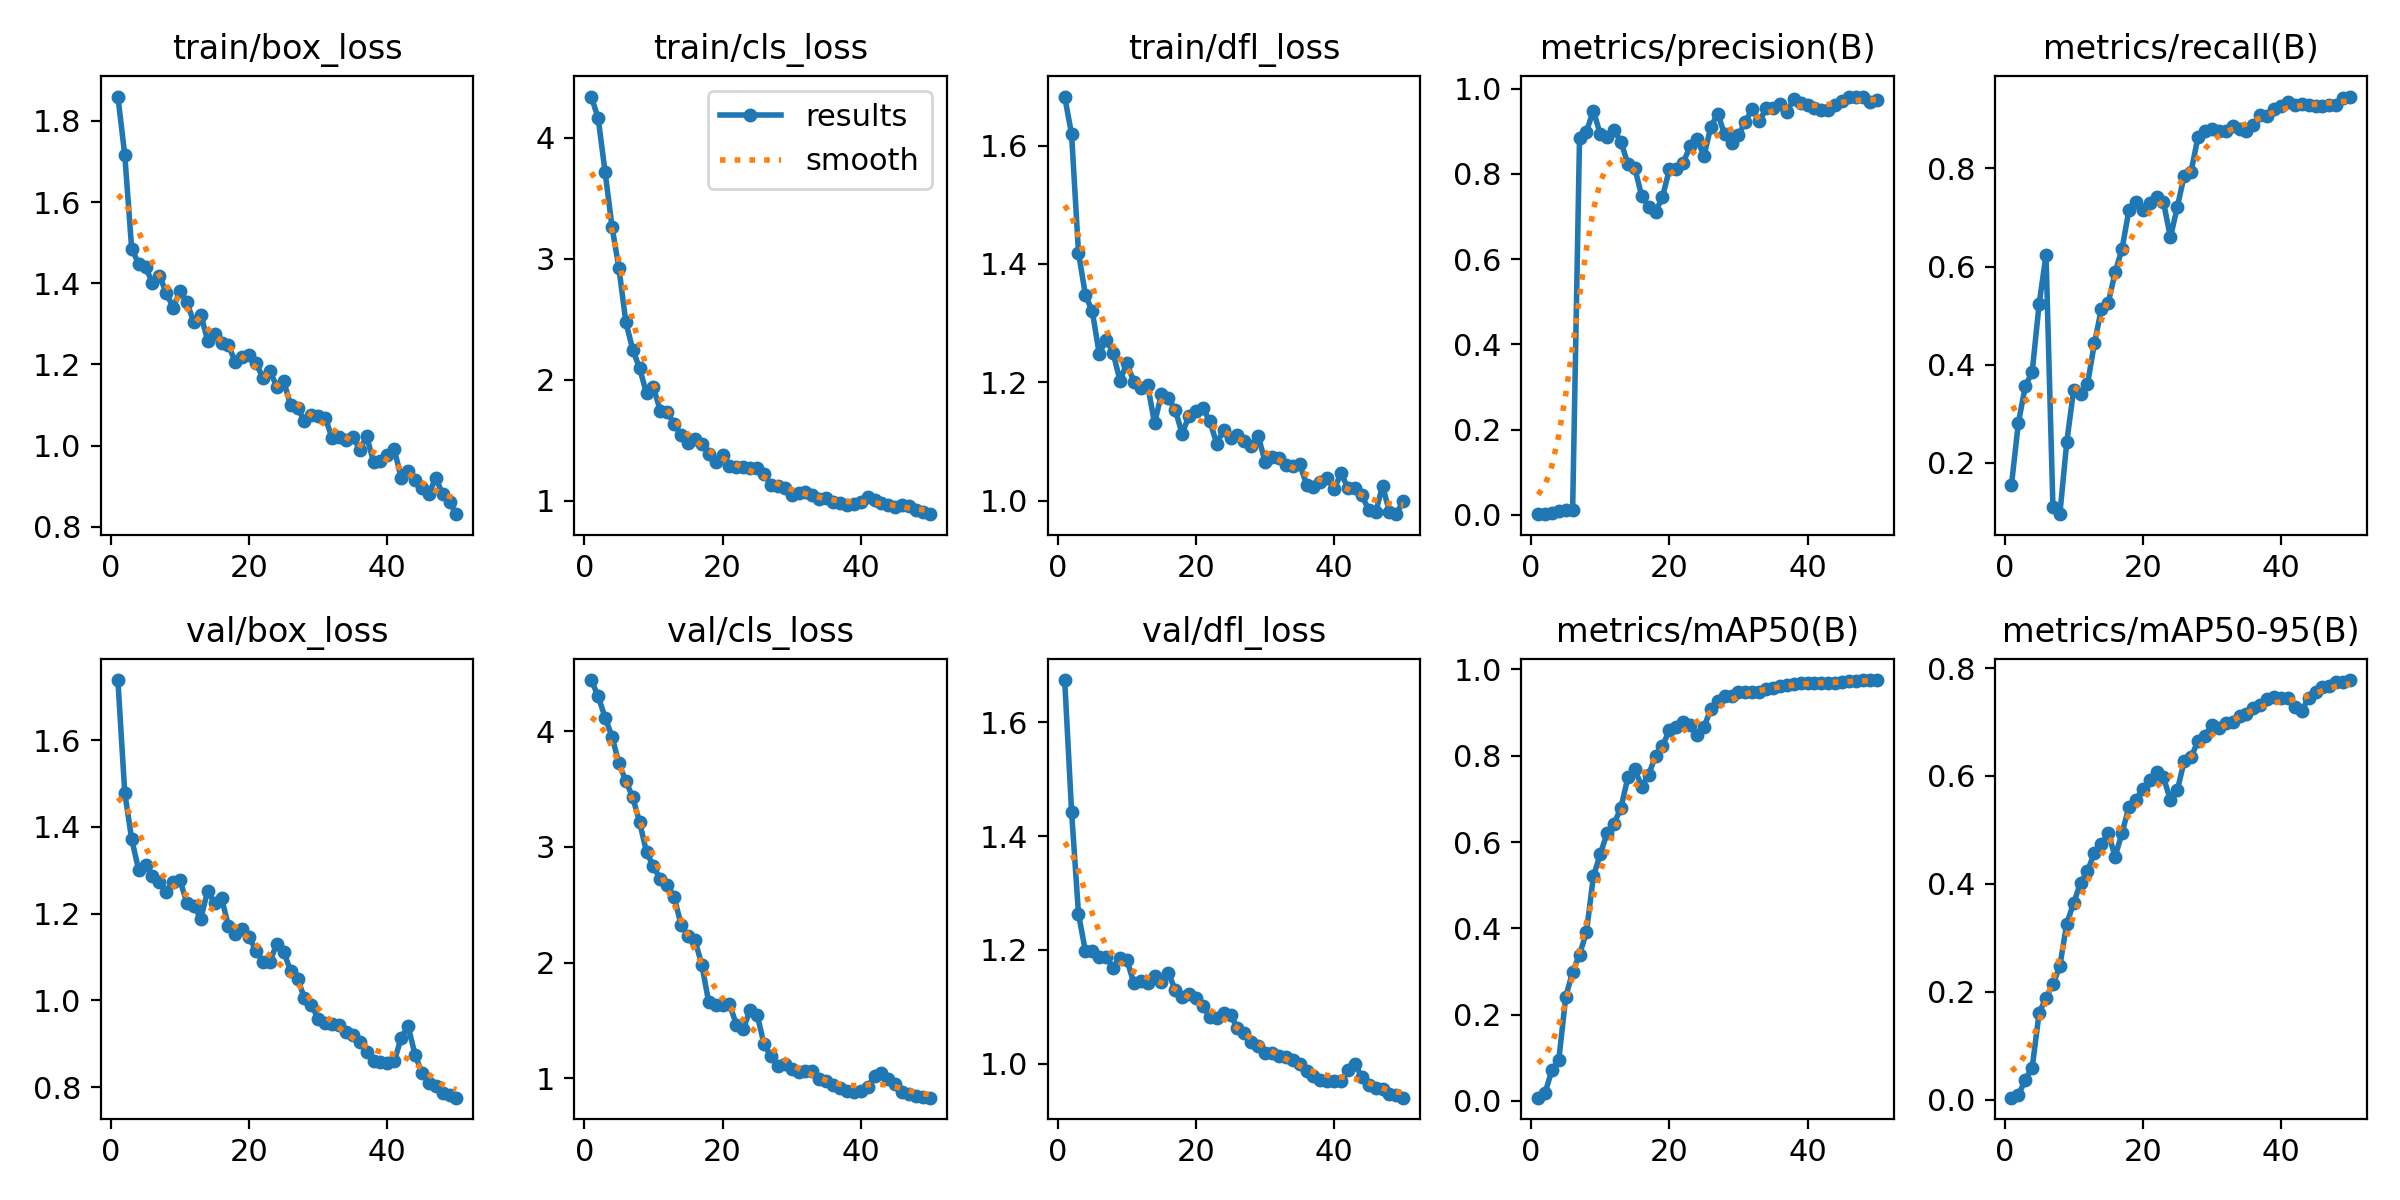

The data file committed next to this chart (first rows):
epoch, time, train/box_loss, train/cls_loss, train/dfl_loss, metrics/precision(B), metrics/recall(B), metrics/mAP50(B), metrics/mAP50-95(B), val/box_loss, val/cls_loss, val/dfl_loss, lr/pg0, lr/pg1, lr/pg2
1, 64.7, 1.86, 4.339, 1.683, 0.00169, 0.1552, 0.00745, 0.00347, 1.738, 4.442, 1.675, 5e-05, 5e-05, 5e-05
2, 121.2, 1.716, 4.16, 1.619, 0.00308, 0.2816, 0.01775, 0.00844, 1.478, 4.302, 1.443, 0.0001078, 0.0001078, 0.0001078
3, 178.5, 1.484, 3.716, 1.419, 0.00539, 0.3559, 0.07112, 0.03653, 1.372, 4.117, 1.263, 0.0001633, 0.0001633, 0.0001633
4, 232.8, 1.449, 3.264, 1.348, 0.00857, 0.3856, 0.09498, 0.05934, 1.301, 3.953, 1.198, 0.0002163, 0.0002163, 0.0002163
5, 285.7, 1.441, 2.921, 1.32, 0.01198, 0.5234, 0.241, 0.1604, 1.313, 3.722, 1.198, 0.000267, 0.000267, 0.000267
6, 338.2, 1.4, 2.477, 1.248, 0.0109, 0.6235, 0.2989, 0.1886, 1.288, 3.57, 1.188, 0.0003153, 0.0003153, 0.0003153
7, 407.3, 1.419, 2.248, 1.272, 0.8849, 0.1092, 0.3392, 0.2136, 1.274, 3.428, 1.187, 0.0003613, 0.0003613, 0.0003613
8, 479.6, 1.377, 2.093, 1.25, 0.8991, 0.09549, 0.3911, 0.2476, 1.25, 3.213, 1.168, 0.0004049, 0.0004049, 0.0004049
9, 533.5, 1.34, 1.886, 1.203, 0.9485, 0.2422, 0.5202, 0.326, 1.272, 2.953, 1.186, 0.000446, 0.000446, 0.000446
10, 589.1, 1.381, 1.936, 1.232, 0.893, 0.3495, 0.5719, 0.3644, 1.276, 2.832, 1.183, 0.0004849, 0.0004849, 0.0004849
11, 643.6, 1.353, 1.741, 1.201, 0.8861, 0.3403, 0.6211, 0.4018, 1.224, 2.72, 1.142, 0.0005213, 0.0005213, 0.0005213
12, 697.1, 1.304, 1.73, 1.191, 0.9024, 0.3604, 0.6426, 0.4234, 1.218, 2.673, 1.146, 0.0005554, 0.0005554, 0.0005554
13, 752.5, 1.323, 1.634, 1.196, 0.8751, 0.4435, 0.6799, 0.4576, 1.188, 2.566, 1.141, 0.000587, 0.000587, 0.000587
14, 806.6, 1.258, 1.542, 1.131, 0.8227, 0.5128, 0.7497, 0.4735, 1.253, 2.326, 1.154, 0.0006164, 0.0006164, 0.0006164
15, 860.9, 1.276, 1.475, 1.179, 0.8132, 0.5254, 0.7686, 0.4944, 1.224, 2.229, 1.144, 0.0006433, 0.0006433, 0.0006433
16, 917.1, 1.252, 1.51, 1.174, 0.7478, 0.5881, 0.7285, 0.4504, 1.236, 2.194, 1.16, 0.0006678, 0.0006678, 0.0006678
17, 969.9, 1.247, 1.472, 1.153, 0.7227, 0.6361, 0.7562, 0.4945, 1.172, 1.981, 1.129, 0.0006832, 0.0006832, 0.0006832
18, 1025, 1.206, 1.389, 1.113, 0.7106, 0.715, 0.7994, 0.5425, 1.152, 1.656, 1.118, 0.0006634, 0.0006634, 0.0006634
19, 1079, 1.219, 1.316, 1.143, 0.7456, 0.7323, 0.8225, 0.5562, 1.164, 1.633, 1.123, 0.0006436, 0.0006436, 0.0006436
20, 1132, 1.222, 1.376, 1.151, 0.8103, 0.7151, 0.859, 0.5765, 1.146, 1.631, 1.115, 0.0006238, 0.0006238, 0.0006238
21, 1186, 1.203, 1.289, 1.156, 0.8114, 0.7293, 0.8669, 0.5923, 1.115, 1.642, 1.101, 0.000604, 0.000604, 0.000604
22, 1241, 1.166, 1.278, 1.134, 0.8265, 0.7419, 0.8777, 0.608, 1.089, 1.464, 1.082, 0.0005842, 0.0005842, 0.0005842
23, 1297, 1.183, 1.278, 1.096, 0.8645, 0.7314, 0.8717, 0.5975, 1.089, 1.428, 1.08, 0.0005644, 0.0005644, 0.0005644
24, 1351, 1.145, 1.271, 1.119, 0.882, 0.6594, 0.8475, 0.5551, 1.131, 1.593, 1.089, 0.0005446, 0.0005446, 0.0005446
25, 1402, 1.159, 1.268, 1.107, 0.8414, 0.7217, 0.8656, 0.5735, 1.111, 1.549, 1.086, 0.0005248, 0.0005248, 0.0005248
26, 1454, 1.099, 1.217, 1.111, 0.9102, 0.7855, 0.909, 0.6279, 1.068, 1.294, 1.063, 0.000505, 0.000505, 0.000505
27, 1505, 1.093, 1.132, 1.101, 0.9412, 0.7936, 0.9257, 0.6354, 1.049, 1.192, 1.054, 0.0004852, 0.0004852, 0.0004852
28, 1557, 1.06, 1.123, 1.093, 0.8925, 0.8649, 0.9373, 0.6647, 1.006, 1.109, 1.039, 0.0004654, 0.0004654, 0.0004654
29, 1609, 1.074, 1.104, 1.109, 0.8728, 0.8772, 0.9376, 0.6748, 0.9902, 1.12, 1.032, 0.0004456, 0.0004456, 0.0004456
30, 1660, 1.073, 1.049, 1.065, 0.8903, 0.88, 0.9482, 0.6947, 0.9566, 1.082, 1.019, 0.0004258, 0.0004258, 0.0004258
31, 1712, 1.068, 1.062, 1.073, 0.9227, 0.8771, 0.9469, 0.6889, 0.9474, 1.056, 1.018, 0.000406, 0.000406, 0.000406
32, 1764, 1.019, 1.071, 1.072, 0.9519, 0.876, 0.9482, 0.6989, 0.946, 1.059, 1.014, 0.0003862, 0.0003862, 0.0003862
33, 1820, 1.02, 1.044, 1.06, 0.923, 0.8856, 0.9487, 0.7002, 0.9433, 1.059, 1.013, 0.0003664, 0.0003664, 0.0003664
34, 1876, 1.015, 1.01, 1.059, 0.9534, 0.8808, 0.9551, 0.7112, 0.9268, 0.9969, 1.007, 0.0003466, 0.0003466, 0.0003466
35, 1931, 1.022, 1.022, 1.062, 0.9546, 0.8771, 0.9569, 0.7146, 0.9202, 0.9789, 0.9986, 0.0003268, 0.0003268, 0.0003268
36, 1986, 0.99, 0.9933, 1.027, 0.9631, 0.8889, 0.9611, 0.7257, 0.9036, 0.9427, 0.987, 0.000307, 0.000307, 0.000307
37, 2050, 1.023, 0.9778, 1.023, 0.9461, 0.9096, 0.9636, 0.7309, 0.8817, 0.9172, 0.9789, 0.0002872, 0.0002872, 0.0002872
38, 2115, 0.96, 0.966, 1.031, 0.9747, 0.9076, 0.9674, 0.7419, 0.8604, 0.8911, 0.9709, 0.0002674, 0.0002674, 0.0002674
39, 2173, 0.9624, 0.9691, 1.038, 0.9667, 0.9205, 0.9678, 0.7456, 0.8577, 0.8823, 0.9697, 0.0002476, 0.0002476, 0.0002476
40, 2229, 0.9775, 0.9896, 1.019, 0.9623, 0.9278, 0.9689, 0.7455, 0.8564, 0.8936, 0.9692, 0.0002278, 0.0002278, 0.0002278
41, 2287, 0.9906, 1.029, 1.046, 0.9548, 0.9344, 0.9689, 0.7449, 0.8593, 0.9213, 0.9694, 0.000208, 0.000208, 0.000208
42, 2381, 0.9201, 1.005, 1.021, 0.9506, 0.93, 0.9675, 0.7284, 0.914, 1.018, 0.9888, 0.0001882, 0.0001882, 0.0001882
43, 2481, 0.9383, 0.9785, 1.022, 0.9505, 0.931, 0.9677, 0.7202, 0.941, 1.046, 0.999, 0.0001684, 0.0001684, 0.0001684
44, 2580, 0.9141, 0.9648, 1.009, 0.961, 0.9299, 0.9696, 0.7454, 0.875, 0.9965, 0.9769, 0.0001486, 0.0001486, 0.0001486
45, 2678, 0.8966, 0.9468, 0.9846, 0.9706, 0.9274, 0.97, 0.7561, 0.8331, 0.952, 0.9633, 0.0001288, 0.0001288, 0.0001288
46, 2778, 0.8811, 0.9624, 0.98, 0.9813, 0.9281, 0.9732, 0.7643, 0.8096, 0.8845, 0.9567, 0.000109, 0.000109, 0.000109
47, 2876, 0.9205, 0.9534, 1.025, 0.9808, 0.9299, 0.9738, 0.7661, 0.8026, 0.865, 0.9548, 8.92e-05, 8.92e-05, 8.92e-05
48, 2994, 0.8798, 0.9194, 0.9809, 0.9813, 0.9287, 0.9749, 0.7737, 0.786, 0.8448, 0.9468, 6.94e-05, 6.94e-05, 6.94e-05
49, 3100, 0.8602, 0.9093, 0.977, 0.9674, 0.9445, 0.9748, 0.7751, 0.7821, 0.8396, 0.9441, 4.96e-05, 4.96e-05, 4.96e-05
50, 3200, 0.8309, 0.8886, 0.9994, 0.9727, 0.9464, 0.9754, 0.7779, 0.7759, 0.8327, 0.9403, 2.98e-05, 2.98e-05, 2.98e-05
